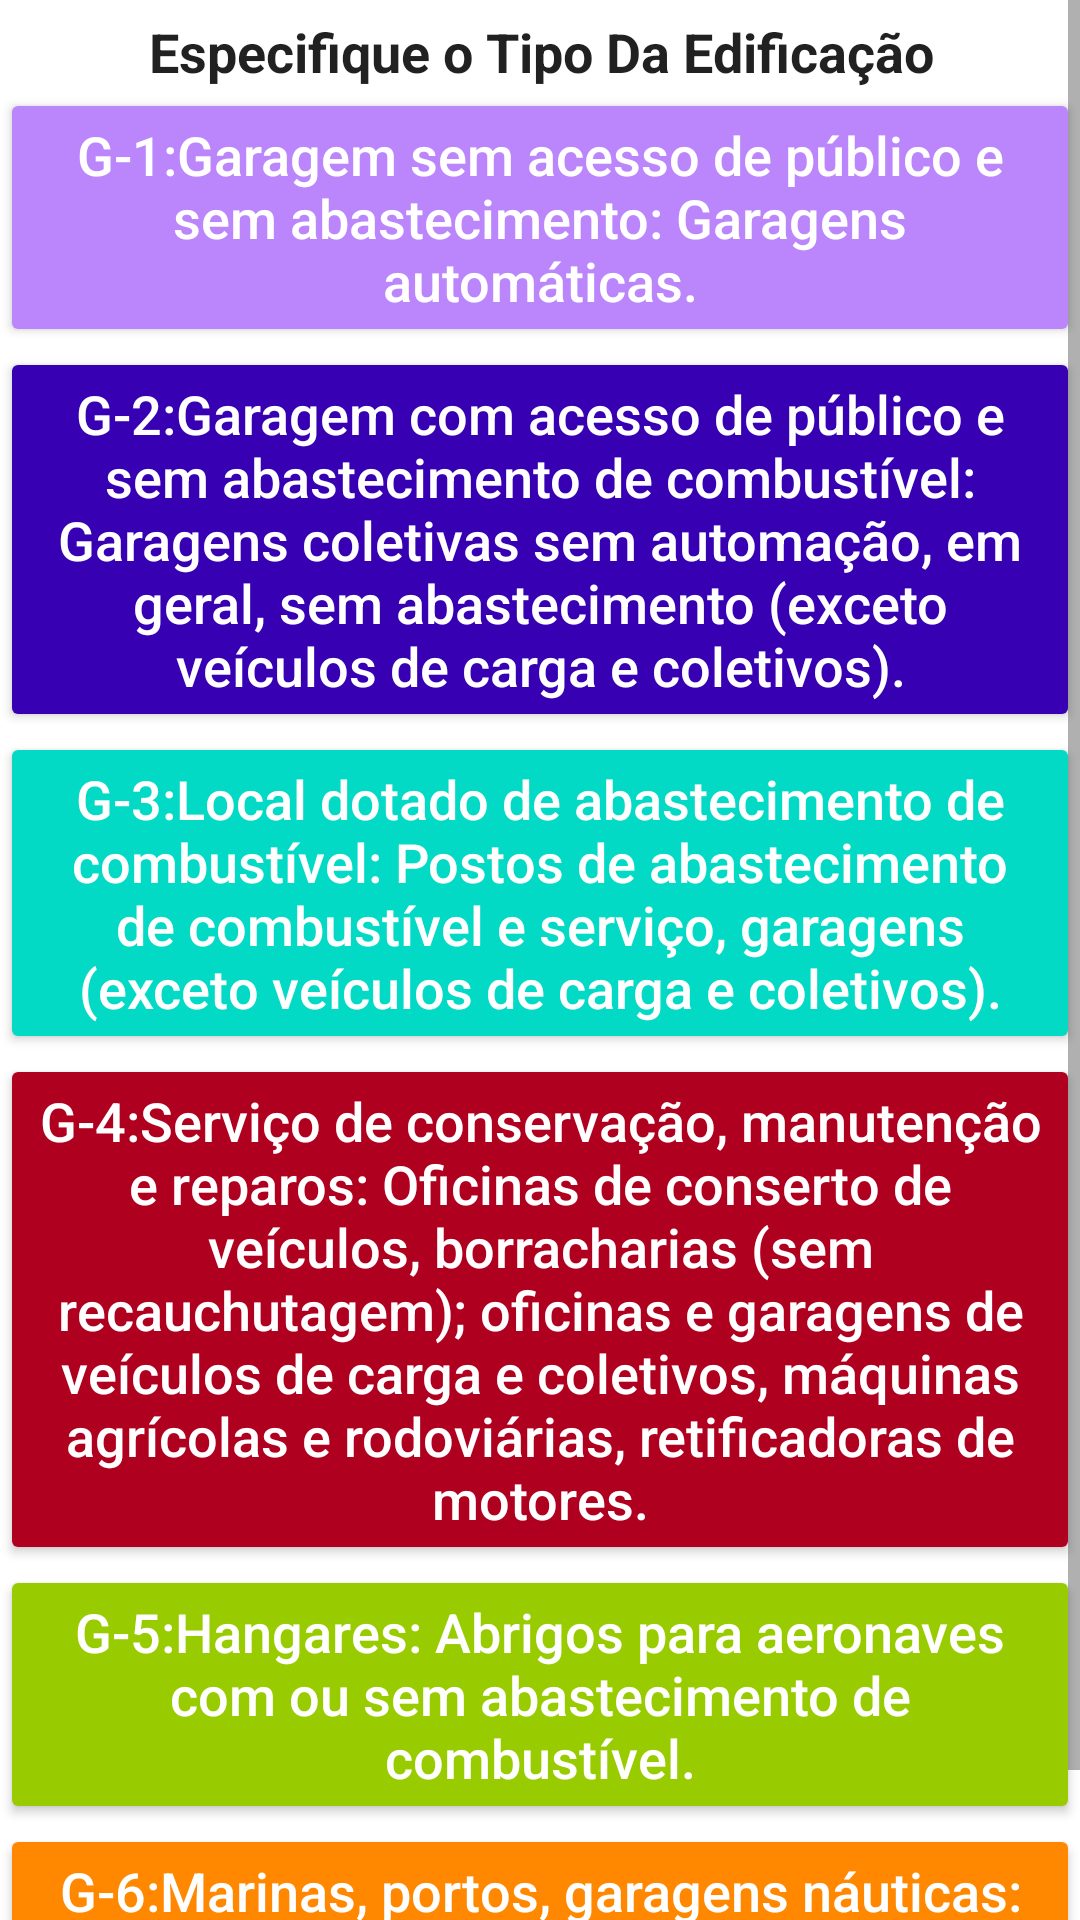

Write the Android layout XML for this screen, with the resource values it uses.
<!-- AndroidManifest.xml: application theme Theme.SESCIP_Vistorias -->
<!-- res/layout/activity_divisao_g.xml -->
<?xml version="1.0" encoding="utf-8"?>
<RelativeLayout xmlns:android="http://schemas.android.com/apk/res/android"
    xmlns:app="http://schemas.android.com/apk/res-auto"
    xmlns:tools="http://schemas.android.com/tools"
    android:layout_width="match_parent"
    android:layout_height="wrap_content"
    tools:context="br.com.stone4.divisoes.DivisaoG">

    <ScrollView
        android:layout_width="match_parent"
        android:layout_height="wrap_content">

        <LinearLayout
            android:id="@+id/lay_vert"
            android:layout_width="match_parent"
            android:layout_height="wrap_content"
            android:orientation="vertical">

            <TextView
                android:id="@+id/tv_divg"
                style="@style/DivisaoOrienta"
                android:layout_width="match_parent"
                android:layout_height="wrap_content"
                android:layout_marginTop="5dp"
                android:hint="@string/tv_divaorienta"
                app:layout_constraintEnd_toEndOf="parent"
                app:layout_constraintStart_toStartOf="parent"
                app:layout_constraintTop_toTopOf="parent" />

            <Button
                android:id="@+id/G1"
                android:layout_width="match_parent"
                android:layout_height="wrap_content"
                android:hint="@string/button_G1"
                android:onClick="onClick"
                android:textColorHint="@color/white"
                android:textSize="18sp"
                app:backgroundTint="@color/purple_200" />

            <Button
                android:id="@+id/G2"
                android:layout_width="match_parent"
                android:layout_height="wrap_content"
                android:hint="@string/button_G2"
                android:onClick="onClick"
                android:textColorHint="@color/white"
                android:textSize="18sp"
                app:backgroundTint="@color/purple_700" />

            <Button
                android:id="@+id/G3"
                android:layout_width="match_parent"
                android:layout_height="wrap_content"
                android:hint="@string/button_G3"
                android:onClick="onClick"
                android:textColorHint="@color/white"
                android:textSize="18sp"
                app:backgroundTint="@color/teal_200" />

            <Button
                android:id="@+id/G4"
                android:layout_width="match_parent"
                android:layout_height="wrap_content"
                android:hint="@string/button_G4"
                android:onClick="onClick"
                android:textColorHint="@color/white"
                android:textSize="18sp"
                app:backgroundTint="@color/design_default_color_error" />

            <Button
                android:id="@+id/G5"
                android:layout_width="match_parent"
                android:layout_height="wrap_content"
                android:hint="@string/button_G5"
                android:onClick="onClick"
                android:textColorHint="@color/white"
                android:textSize="18sp"
                app:backgroundTint="@android:color/holo_green_light" />

            <Button
                android:id="@+id/G6"
                android:layout_width="match_parent"
                android:layout_height="wrap_content"
                android:hint="@string/button_G6"
                android:onClick="onClick"
                android:textColorHint="@color/white"
                android:textSize="18sp"
                app:backgroundTint="@android:color/holo_orange_dark" />

        </LinearLayout>
    </ScrollView>

</RelativeLayout>
<!-- resources referenced by this layout -->
<resources>
  <color name="purple_200">#FFBB86FC</color>
  <color name="purple_700">#FF3700B3</color>
  <color name="teal_200">#FF03DAC5</color>
  <color name="white">#FFFFFFFF</color>
  <string name="button_G1">G-1:Garagem sem acesso de público e sem abastecimento: Garagens automáticas.</string>
  <string name="button_G2">G-2:Garagem com acesso de público e sem abastecimento de combustível: Garagens coletivas sem automação, em
  geral, sem abastecimento (exceto veículos de carga e coletivos).</string>
  <string name="button_G3">G-3:Local dotado de abastecimento de combustível: Postos de abastecimento de combustível e
  serviço, garagens (exceto veículos de carga e coletivos).</string>
  <string name="button_G4">G-4:Serviço de conservação, manutenção e reparos: Oficinas de conserto de veículos,
  borracharias (sem recauchutagem); oficinas e garagens de veículos de carga e coletivos, máquinas agrícolas e rodoviárias,
  retificadoras de motores.</string>
  <string name="button_G5">G-5:Hangares: Abrigos para aeronaves com ou sem abastecimento de combustível.</string>
  <string name="button_G6">G-6:Marinas, portos, garagens náuticas: Gestão e atividades auxiliares de transporte
  aquaviário.</string>
  
      // botôes Divisão H
  <string name="tv_divaorienta">Especifique o Tipo Da Edificação</string>
      // botôes Divisão A
  <style name="DivisaoOrienta">
          <item name="android:layout_width">0dp</item>
          <item name="android:layout_height">wrap_content</item>
          <item name="android:layout_marginStart">1dp</item>
          <item name="android:gravity">center</item>
          <item name="android:textColorHint">@color/material_on_surface_emphasis_high_type</item>
          <item name="android:textSize">18sp</item>
          <item name="android:textStyle">bold</item>
      </style>
  
      // Botoões Divisões
  <style name="Theme.SESCIP_Vistorias" parent="Theme.MaterialComponents.DayNight.DarkActionBar">
          
          <item name="colorPrimary">@color/purple_500</item>
          <item name="colorPrimaryVariant">@color/purple_700</item>
          <item name="colorOnPrimary">@color/white</item>
          
          <item name="colorSecondary">@color/teal_200</item>
          <item name="colorSecondaryVariant">@color/teal_700</item>
          <item name="colorOnSecondary">@color/black</item>
          
          <item name="android:statusBarColor" tools:targetApi="l">?attr/colorPrimaryVariant</item>
          
      </style>
  <color name="purple_500">#FF6200EE</color>
  <color name="teal_700">#FF018786</color>
  <color name="black">#FF000000</color>
</resources>
